Photos from the image-classification dataset "dataset" in the GitHub repository rizkiamirudin/klasifikasi-jenis-kopi. Its 2 classes are: arabika, robusta coffee.

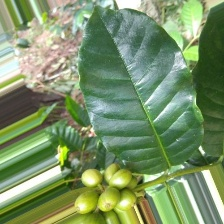
Label: arabika

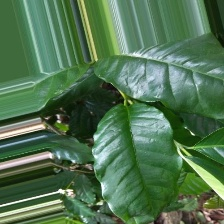
Label: arabika

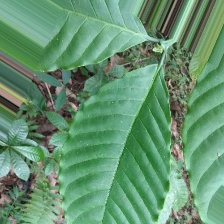
Label: robusta coffee

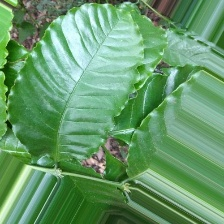
Label: robusta coffee

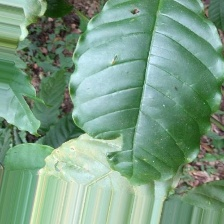
Label: robusta coffee

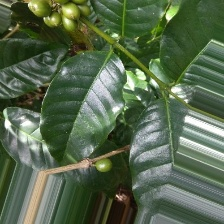
Label: arabika
